Photos from the image-classification dataset "classification" in the GitHub repository DylanHughes02/fruit-detection-project. Its 4 classes are: apple, banana, orange, pear.

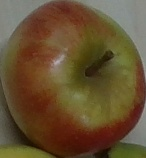
Label: apple

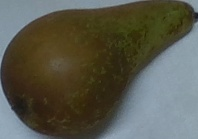
Label: pear

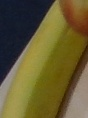
Label: banana

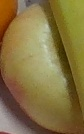
Label: apple

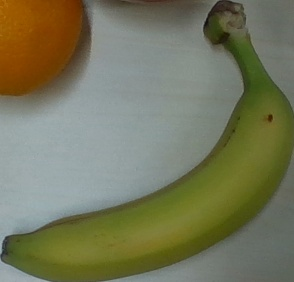
Label: banana

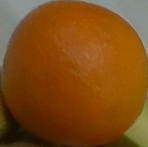
Label: orange
